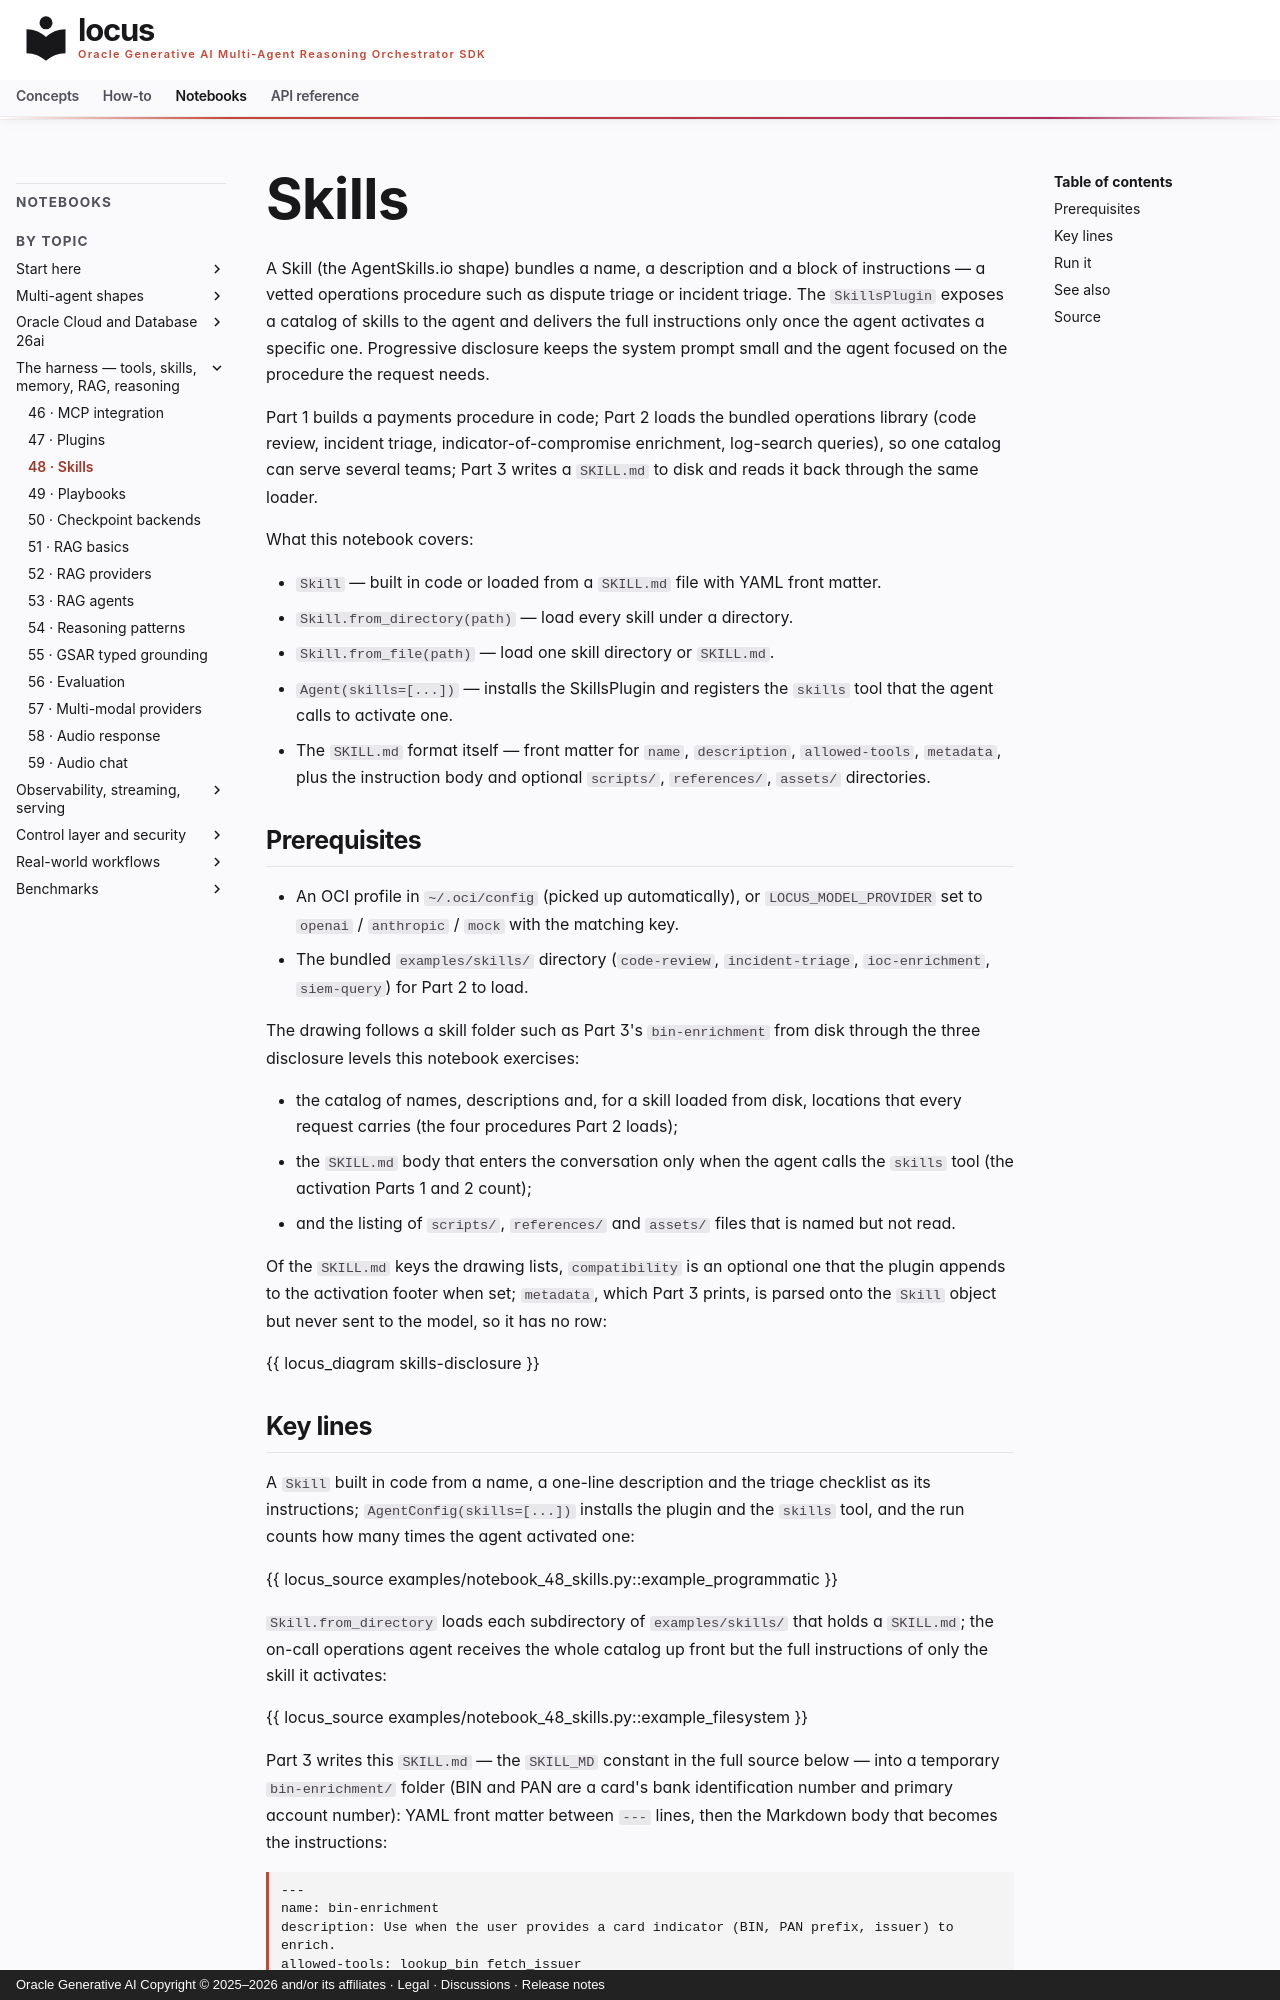

repository: oracle/locus · page: notebooks/notebook_48_skills/index.html · generator: mkdocs · copyright: Oracle Generative AI Copyright © 2025–2026 and/or its affiliates · Legal · Discussions · Release notes

# Skills

A Skill (the AgentSkills.io shape) bundles a name, a description and a
block of instructions — a vetted operations procedure such as dispute
triage or incident triage. The `SkillsPlugin` exposes a catalog of
skills to the agent and delivers the full instructions only once the
agent activates a specific one. Progressive disclosure keeps the system
prompt small and the agent focused on the procedure the request needs.

Part 1 builds a payments procedure in code; Part 2 loads the bundled
operations library (code review, incident triage, indicator-of-compromise
enrichment, log-search queries), so one catalog can serve several teams;
Part 3 writes a `SKILL.md` to disk and reads it back through the same
loader.

What this notebook covers:

- `Skill` — built in code or loaded from a `SKILL.md` file with YAML
  front matter.
- `Skill.from_directory(path)` — load every skill under a directory.
- `Skill.from_file(path)` — load one skill directory or `SKILL.md`.
- `Agent(skills=[...])` — installs the SkillsPlugin and registers the
  `skills` tool that the agent calls to activate one.
- The `SKILL.md` format itself — front matter for `name`,
  `description`, `allowed-tools`, `metadata`, plus the instruction
  body and optional `scripts/`, `references/`, `assets/` directories.

## Prerequisites

- An OCI profile in `~/.oci/config` (picked up automatically), or
  `LOCUS_MODEL_PROVIDER` set to `openai` / `anthropic` / `mock` with the
  matching key.
- The bundled `examples/skills/` directory (`code-review`,
  `incident-triage`, `ioc-enrichment`, `siem-query`) for Part 2 to load.

The drawing follows a skill folder such as Part 3's `bin-enrichment` from disk through the three disclosure levels this notebook exercises:

- the catalog of names, descriptions and, for a skill loaded from disk, locations that every request carries (the four procedures Part 2 loads);
- the `SKILL.md` body that enters the conversation only when the agent calls the `skills` tool (the activation Parts 1 and 2 count);
- and the listing of `scripts/`, `references/` and `assets/` files that is named but not read.

Of the `SKILL.md` keys the drawing lists, `compatibility` is an optional one that the plugin appends to the activation footer when set; `metadata`, which Part 3 prints, is parsed onto the `Skill` object but never sent to the model, so it has no row:

{{ locus_diagram skills-disclosure }}
